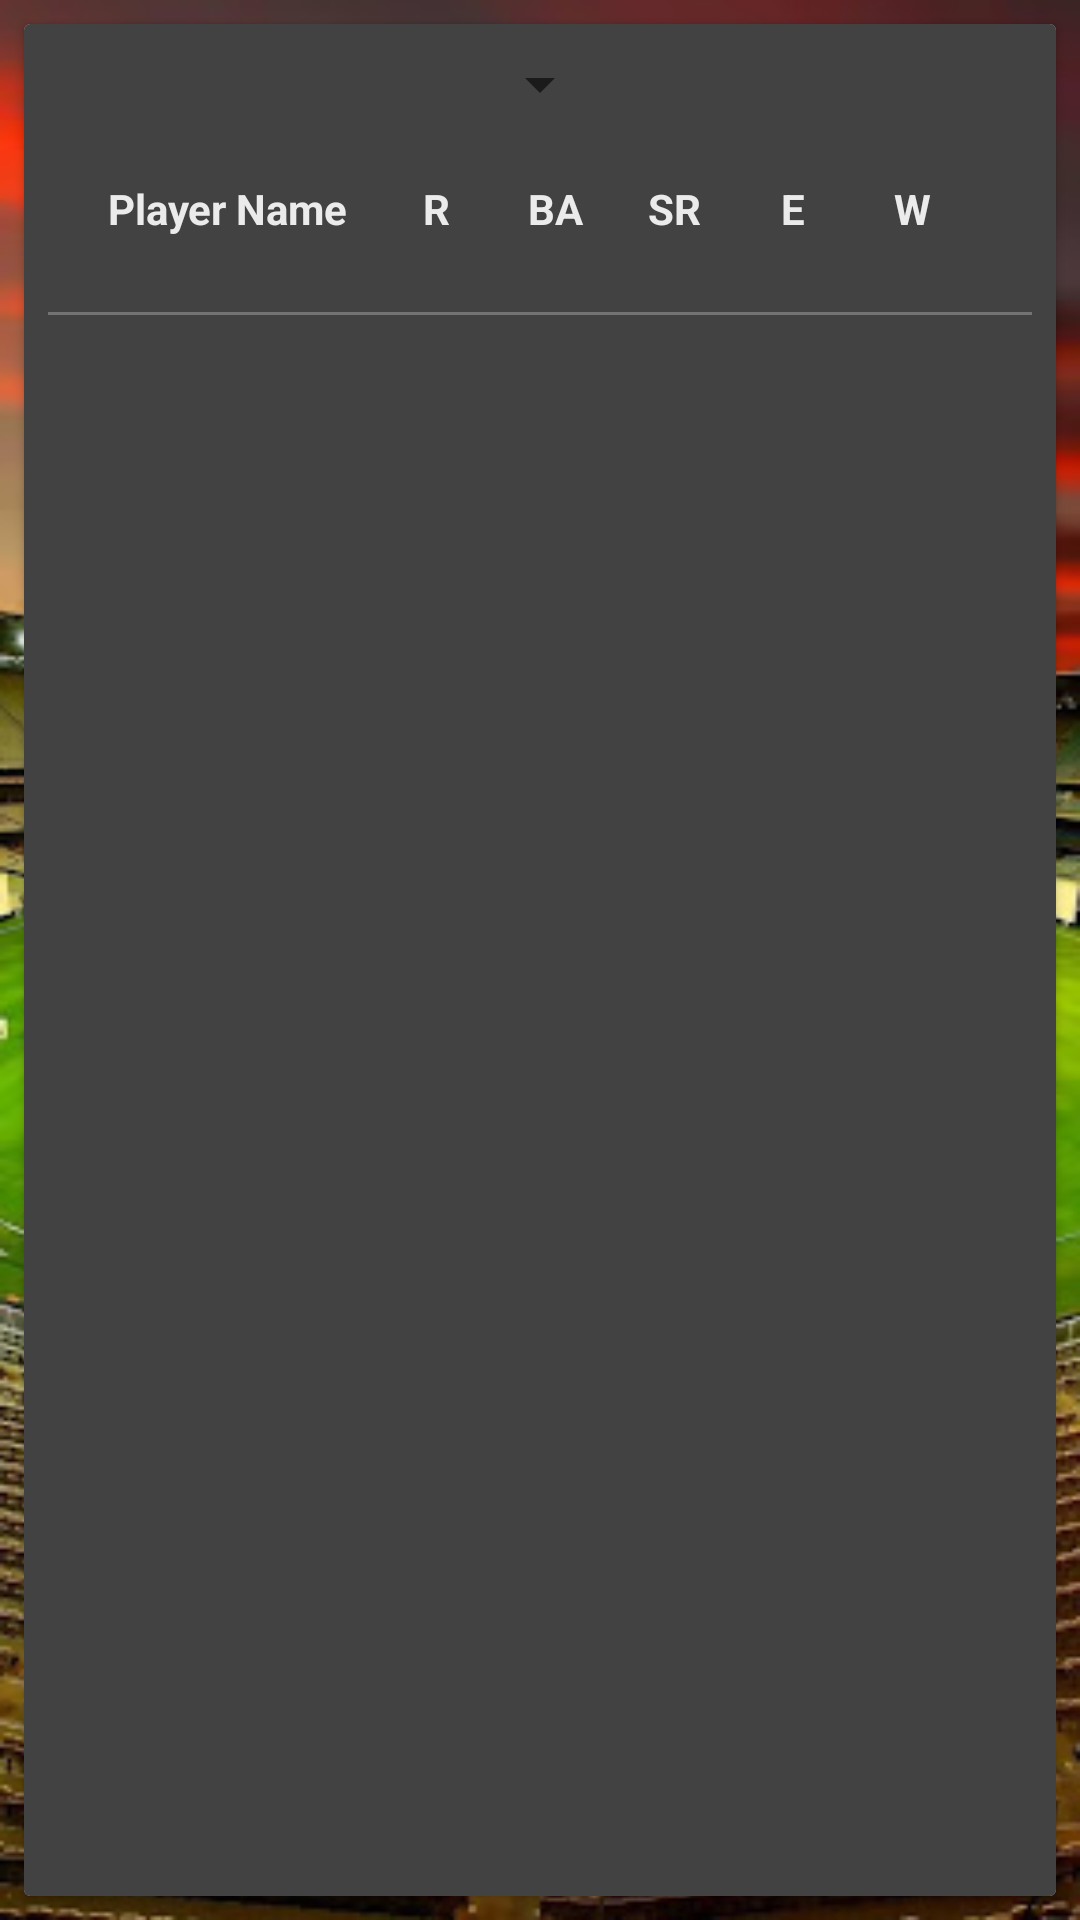

Here is an Android app screen rendered from its layout file. Give the layout XML and the strings, colors and styles it references.
<!-- AndroidManifest.xml: application theme Theme.AppCompat.Light.NoActionBar -->
<!-- res/layout/activity_player_detail.xml -->
<?xml version="1.0" encoding="utf-8"?>
<androidx.constraintlayout.widget.ConstraintLayout xmlns:android="http://schemas.android.com/apk/res/android"
    xmlns:app="http://schemas.android.com/apk/res-auto"
    xmlns:tools="http://schemas.android.com/tools"
    android:layout_width="match_parent"
    android:layout_height="match_parent"
    android:background="@drawable/cricket_background"
    tools:context=".ui.view.PlayerDetail">

    <androidx.cardview.widget.CardView
        android:layout_width="match_parent"
        android:layout_height="match_parent"
        android:layout_margin="8dp"
        app:layout_constraintStart_toStartOf="parent"
        app:layout_constraintTop_toTopOf="parent">

        <androidx.appcompat.widget.LinearLayoutCompat
            android:layout_width="match_parent"
            android:layout_height="match_parent"
            android:background="@color/cardview_dark_background"
            android:orientation="vertical"
            android:padding="8dp">

            <Spinner
                android:id="@+id/dropdown_spinner"
                android:layout_width="wrap_content"
                android:layout_height="wrap_content"
                android:layout_gravity="center"
                tools:listitem="@android:layout/simple_spinner_item" />

            <androidx.appcompat.widget.LinearLayoutCompat
                android:layout_width="match_parent"
                android:layout_height="wrap_content"
                android:layout_gravity="center"
                android:alpha="0.9"
                android:background="@color/cardview_dark_background"
                android:orientation="horizontal"
                android:padding="20dp">

                <TextView
                    android:layout_width="match_parent"
                    android:layout_height="wrap_content"
                    android:layout_weight="0.8"
                    android:text="Player Name"
                    android:textColor="@color/cardview_light_background"
                    android:textStyle="bold" />

                <TextView
                    android:layout_width="match_parent"
                    android:layout_height="wrap_content"
                    android:layout_weight="1"
                    android:gravity="center"
                    android:text="R"
                    android:textColor="@color/cardview_light_background"
                    android:textStyle="bold" />

                <TextView
                    android:layout_width="match_parent"
                    android:layout_height="wrap_content"
                    android:layout_weight="1"
                    android:gravity="center"
                    android:text="BA"
                    android:textColor="@color/cardview_light_background"
                    android:textStyle="bold" />

                <TextView
                    android:layout_width="match_parent"
                    android:layout_height="wrap_content"
                    android:layout_weight="1"
                    android:gravity="center"
                    android:text="SR"
                    android:textColor="@color/cardview_light_background"
                    android:textStyle="bold" />

                <TextView
                    android:layout_width="match_parent"
                    android:layout_height="wrap_content"
                    android:layout_weight="1"
                    android:gravity="center"
                    android:text="E"
                    android:textColor="@color/cardview_light_background"
                    android:textStyle="bold" />

                <TextView
                    android:layout_width="match_parent"
                    android:layout_height="wrap_content"
                    android:layout_weight="1"
                    android:gravity="center"
                    android:text="W"
                    android:textColor="@color/cardview_light_background"
                    android:textColorHint="@color/cardview_light_background"
                    android:textStyle="bold" />

            </androidx.appcompat.widget.LinearLayoutCompat>

            <View
                android:layout_width="match_parent"
                android:layout_height="1dp"
                android:layout_marginTop="5dp"
                android:background="#737373"
                app:layout_constraintStart_toStartOf="@+id/match_date"
                app:layout_constraintTop_toBottomOf="@+id/match_date" />

            <androidx.recyclerview.widget.RecyclerView
                android:id="@+id/player_rec_view"
                android:layout_width="match_parent"
                android:layout_height="match_parent"
                tools:listitem="@layout/player_view" />
        </androidx.appcompat.widget.LinearLayoutCompat>

    </androidx.cardview.widget.CardView>

</androidx.constraintlayout.widget.ConstraintLayout>
<!-- res/layout/player_view.xml (included above) -->
<?xml version="1.0" encoding="utf-8"?>
<androidx.cardview.widget.CardView xmlns:android="http://schemas.android.com/apk/res/android"
    xmlns:app="http://schemas.android.com/apk/res-auto"
    android:layout_width="match_parent"
    android:layout_height="wrap_content"
    android:layout_marginTop="8dp"
    android:elevation="8dp"
    app:cardCornerRadius="12dp">

    <androidx.appcompat.widget.LinearLayoutCompat
        android:layout_width="match_parent"
        android:layout_height="wrap_content"
        android:alpha="0.9"
        android:background="@color/cardview_dark_background"
        android:gravity="center"
        android:orientation="horizontal"
        android:padding="20dp">

        <TextView
            android:id="@+id/player_name"
            android:layout_width="match_parent"
            android:layout_height="wrap_content"
            android:layout_weight="0.8"
            android:text="Ankush Yadav"
            android:textColor="@color/cardview_light_background"
            android:textColorHint="@color/cardview_light_background"
            android:textStyle="bold" />

        <TextView
            android:id="@+id/runs"
            android:layout_width="match_parent"
            android:layout_height="wrap_content"
            android:layout_weight="1"
            android:gravity="center"
            android:text="2000"
            android:textColor="@color/cardview_light_background"
            android:textColorHint="@color/cardview_light_background"
            android:textStyle="bold" />

        <TextView
            android:id="@+id/batting_avg"
            android:layout_width="match_parent"
            android:layout_height="wrap_content"
            android:layout_weight="1"
            android:gravity="center"
            android:text="47.88"
            android:textColor="@color/cardview_light_background"
            android:textColorHint="@color/cardview_light_background"
            android:textStyle="bold" />

        <TextView
            android:id="@+id/strike_rate"
            android:layout_width="match_parent"
            android:layout_height="wrap_content"
            android:layout_weight="1"
            android:gravity="center"
            android:text="120"
            android:textColor="@color/cardview_light_background"
            android:textColorHint="@color/cardview_light_background"
            android:textStyle="bold" />

        <TextView
            android:id="@+id/economy_rate"
            android:layout_width="match_parent"
            android:layout_height="wrap_content"
            android:layout_weight="1"
            android:gravity="center"
            android:text="11.15"
            android:textColor="@color/cardview_light_background"
            android:textColorHint="@color/cardview_light_background"
            android:textStyle="bold" />

        <TextView
            android:id="@+id/wickets"
            android:layout_width="match_parent"
            android:layout_height="wrap_content"
            android:layout_weight="1"
            android:gravity="center"
            android:text="11.15"
            android:textColor="@color/cardview_light_background"
            android:textColorHint="@color/cardview_light_background"
            android:textStyle="bold" />
    </androidx.appcompat.widget.LinearLayoutCompat>
</androidx.cardview.widget.CardView>
<!-- resources referenced by this layout -->
<resources>
  <!-- drawable cricket_background: jpg bitmap (drawable-v24, 57725 bytes) -->
</resources>
